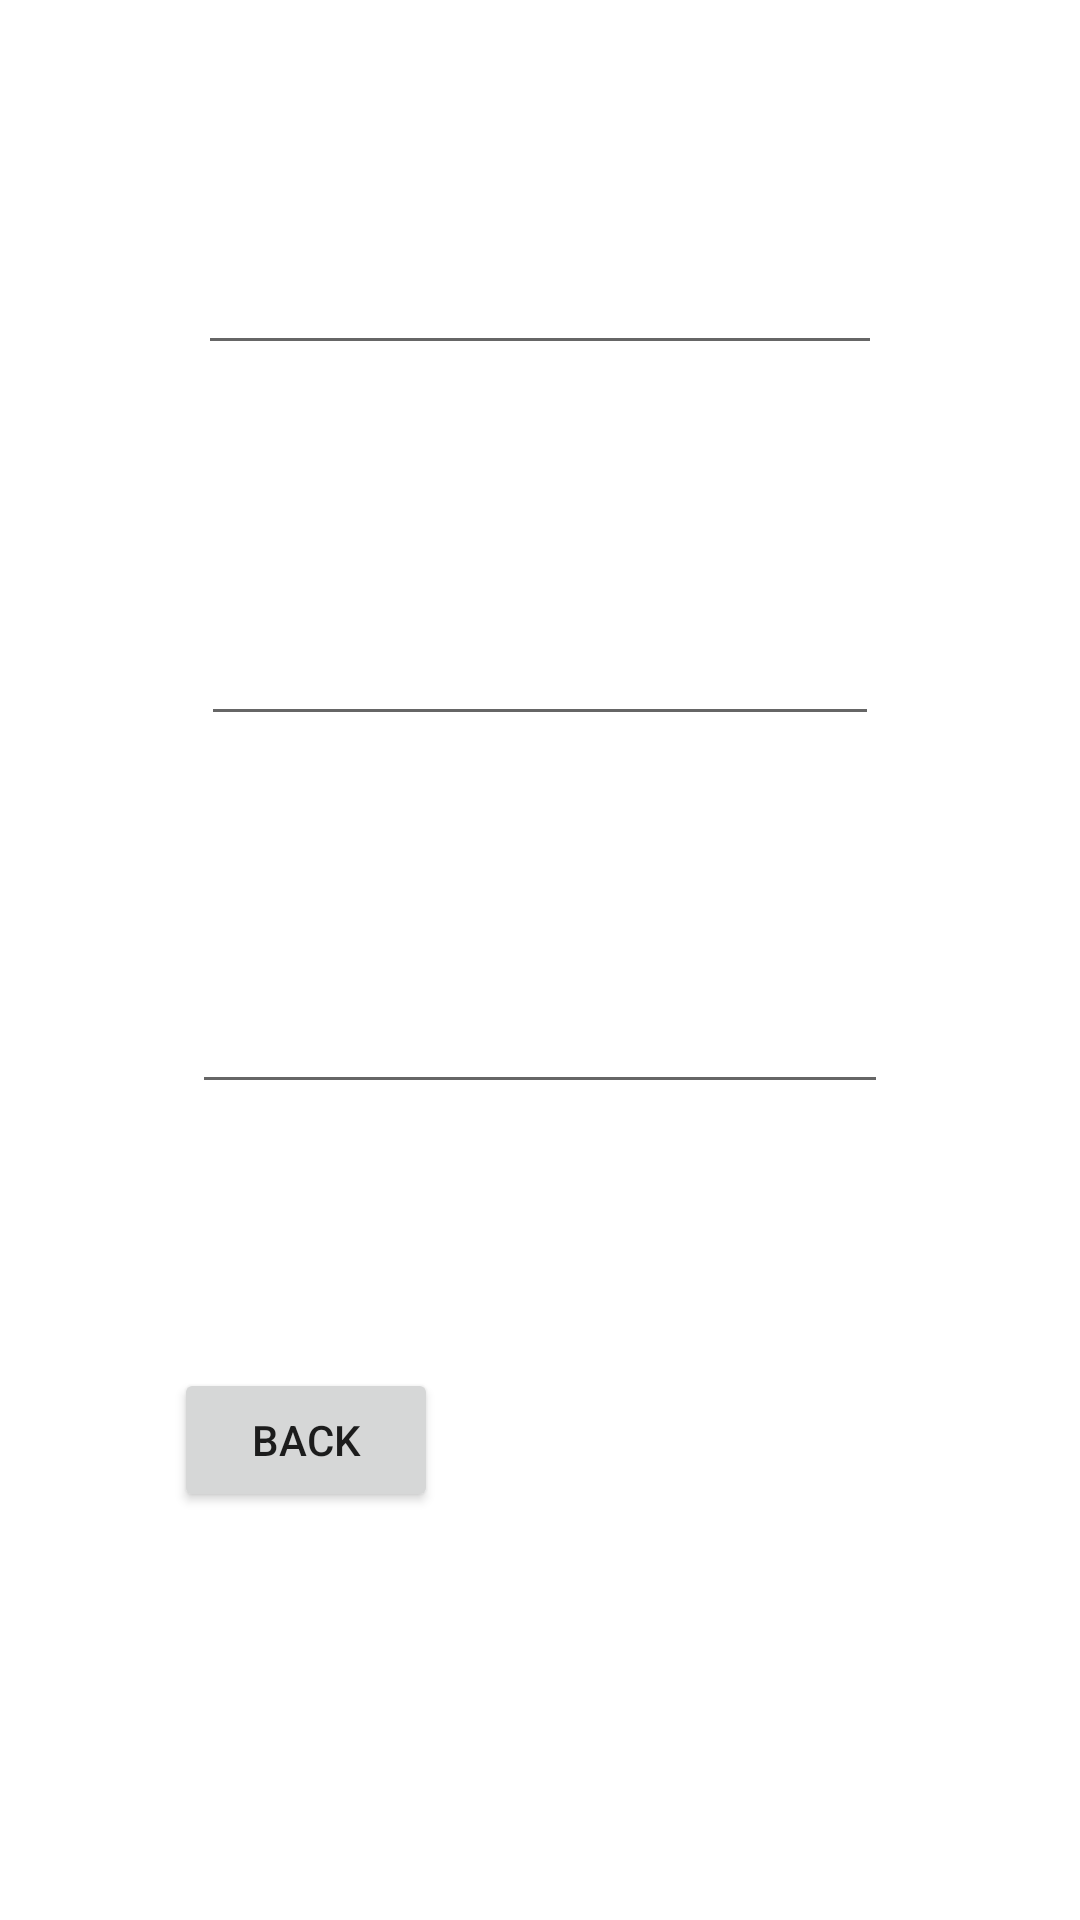

Produce the Android XML layout that renders to this screen, including the resource entries it uses.
<!-- AndroidManifest.xml: application theme Theme.BankTransfer -->
<!-- res/layout/activity_trans_history.xml -->
<?xml version="1.0" encoding="utf-8"?>

<androidx.constraintlayout.widget.ConstraintLayout xmlns:android="http://schemas.android.com/apk/res/android"
    xmlns:app="http://schemas.android.com/apk/res-auto"
    xmlns:tools="http://schemas.android.com/tools"
    android:layout_width="match_parent"
    android:layout_height="match_parent"
    tools:context=".trans_history">

    <EditText
        android:id="@+id/editTextTextPersonName13"
        android:layout_width="0dp"
        android:layout_height="0dp"
        android:layout_marginStart="66dp"
        android:layout_marginLeft="66dp"
        android:layout_marginEnd="66dp"
        android:layout_marginRight="66dp"
        android:layout_marginBottom="43dp"
        android:ems="10"
        android:inputType="textPersonName"
        android:text=""
        app:layout_constraintBottom_toTopOf="@+id/editTextTextPersonName14"
        app:layout_constraintEnd_toEndOf="parent"
        app:layout_constraintStart_toStartOf="parent"
        app:layout_constraintTop_toBottomOf="@+id/textView15" />

    <EditText
        android:id="@+id/editTextTextPersonName14"
        android:layout_width="0dp"
        android:layout_height="0dp"
        android:layout_marginStart="67dp"
        android:layout_marginLeft="67dp"
        android:layout_marginEnd="67dp"
        android:layout_marginRight="67dp"
        android:layout_marginBottom="42dp"
        android:ems="10"
        android:inputType="textPersonName"
        android:text=""
        app:layout_constraintBottom_toTopOf="@+id/editTextTextPersonName15"
        app:layout_constraintEnd_toEndOf="parent"
        app:layout_constraintStart_toStartOf="parent"
        app:layout_constraintTop_toBottomOf="@+id/editTextTextPersonName13" />

    <TextView
        android:id="@+id/textView15"
        android:layout_width="226dp"
        android:layout_height="0dp"
        android:layout_marginStart="62dp"
        android:layout_marginLeft="62dp"
        android:layout_marginTop="69dp"
        android:layout_marginBottom="415dp"
        android:text="Transactions"
        android:textAlignment="center"
        android:textSize="25dp"
        android:textStyle="bold"
        app:layout_constraintBottom_toTopOf="@+id/button10"
        app:layout_constraintStart_toStartOf="parent"
        app:layout_constraintTop_toTopOf="parent" />

    <EditText
        android:id="@+id/editTextTextPersonName15"
        android:layout_width="0dp"
        android:layout_height="0dp"
        android:layout_marginStart="64dp"
        android:layout_marginLeft="64dp"
        android:layout_marginEnd="64dp"
        android:layout_marginRight="64dp"
        android:layout_marginBottom="272dp"
        android:ems="10"
        android:inputType="textPersonName"
        android:text=""
        app:layout_constraintBottom_toBottomOf="parent"
        app:layout_constraintEnd_toEndOf="parent"
        app:layout_constraintStart_toStartOf="parent"
        app:layout_constraintTop_toBottomOf="@+id/editTextTextPersonName14" />

    <Button
        android:id="@+id/button10"
        android:layout_width="wrap_content"
        android:layout_height="wrap_content"
        android:layout_marginStart="58dp"
        android:layout_marginLeft="58dp"
        android:layout_marginBottom="136dp"
        android:onClick="first"
        android:text="BACK"
        app:layout_constraintBottom_toBottomOf="parent"
        app:layout_constraintStart_toStartOf="parent"
        app:layout_constraintTop_toBottomOf="@+id/textView15" />
</androidx.constraintlayout.widget.ConstraintLayout>
<!-- resources referenced by this layout -->
<resources>
  <style name="Theme.BankTransfer" parent="Theme.MaterialComponents.DayNight.DarkActionBar">
          
          <item name="colorPrimary">@color/purple_500</item>
          <item name="colorPrimaryVariant">@color/purple_700</item>
          <item name="colorOnPrimary">@color/white</item>
          
          <item name="colorSecondary">@color/teal_200</item>
          <item name="colorSecondaryVariant">@color/teal_700</item>
          <item name="colorOnSecondary">@color/black</item>
          
          <item name="android:statusBarColor" tools:targetApi="l">?attr/colorPrimaryVariant</item>
          
      </style>
  <!-- not gathered from this repository: default colours our renderer supplied (Android Studio template values) -->
  <color name="purple_500">#FF6200EE</color>
  <color name="purple_700">#FF3700B3</color>
  <color name="teal_200">#FF03DAC5</color>
  <color name="teal_700">#FF018786</color>
  <color name="black">#FF000000</color>
  <color name="white">#FFFFFFFF</color>
</resources>
